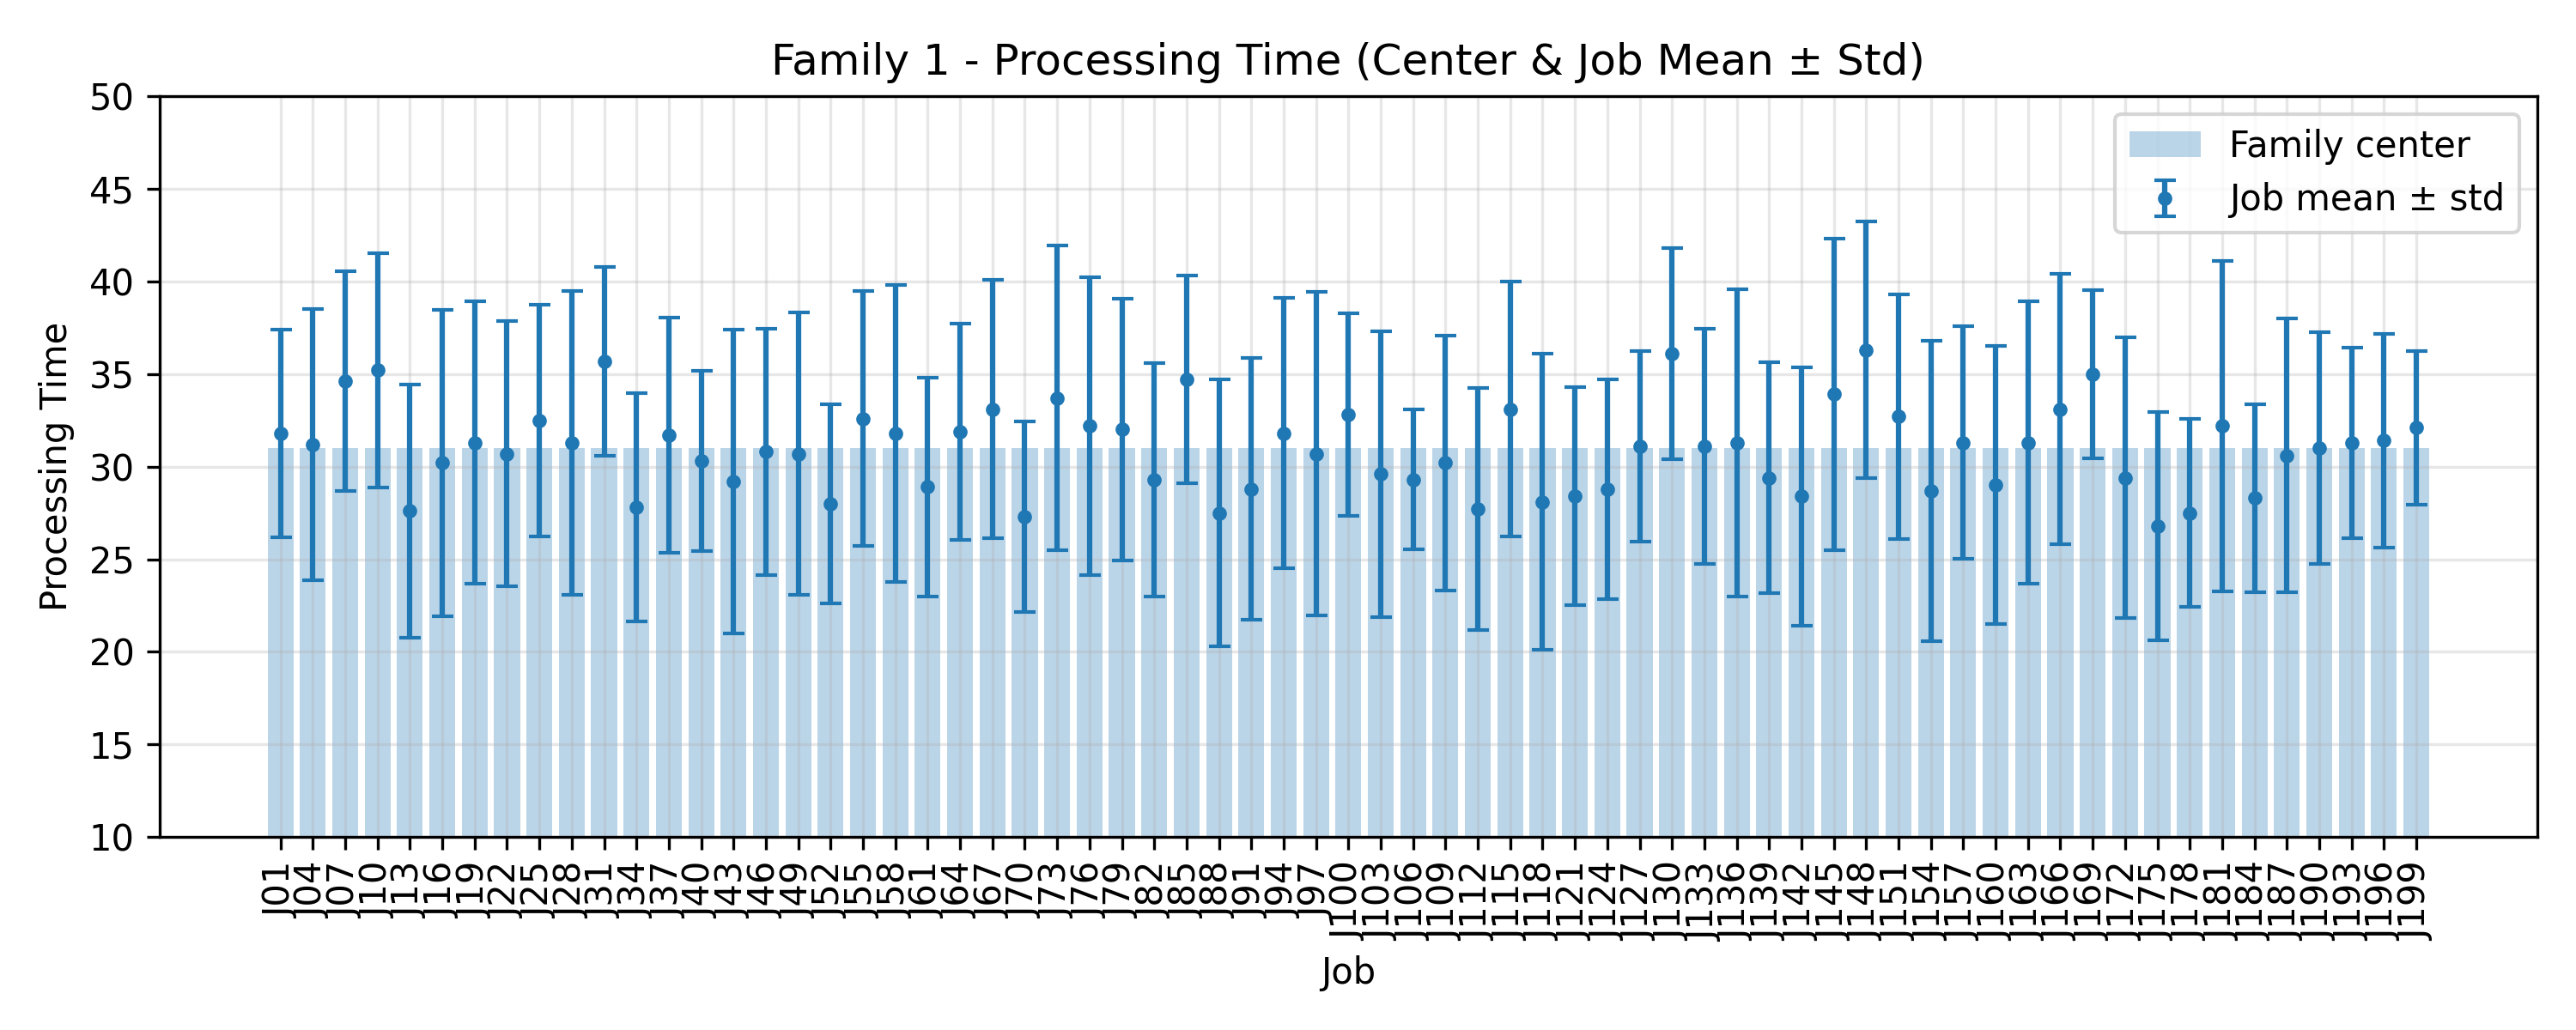

Source data for this figure (header and first rows):
JobIndex, JobCode, MeanProcessingTime, StdProcessingTime, FamilyCenter
1, J01, 31.8, 5.618, 31.0
4, J04, 31.2, 7.332, 31.0
7, J07, 34.6, 5.936, 31.0
10, J10, 35.2, 6.337, 31.0
13, J13, 27.6, 6.829, 31.0
16, J16, 30.2, 8.268, 31.0
19, J19, 31.3, 7.63, 31.0
22, J22, 30.7, 7.17, 31.0
25, J25, 32.5, 6.249, 31.0
28, J28, 31.3, 8.198, 31.0
31, J31, 35.7, 5.1, 31.0
34, J34, 27.8, 6.177, 31.0
37, J37, 31.7, 6.341, 31.0
40, J40, 30.3, 4.859, 31.0
43, J43, 29.2, 8.183, 31.0
46, J46, 30.8, 6.645, 31.0
49, J49, 30.7, 7.643, 31.0
52, J52, 28.0, 5.367, 31.0
55, J55, 32.6, 6.902, 31.0
58, J58, 31.8, 8.01, 31.0
61, J61, 28.9, 5.924, 31.0
64, J64, 31.9, 5.839, 31.0
67, J67, 33.1, 6.963, 31.0
70, J70, 27.3, 5.158, 31.0
73, J73, 33.7, 8.223, 31.0
76, J76, 32.2, 8.035, 31.0
79, J79, 32.0, 7.057, 31.0
82, J82, 29.3, 6.31, 31.0
85, J85, 34.7, 5.604, 31.0
88, J88, 27.5, 7.201, 31.0
91, J91, 28.8, 7.054, 31.0
94, J94, 31.8, 7.291, 31.0
97, J97, 30.7, 8.741, 31.0
100, J100, 32.8, 5.474, 31.0
103, J103, 29.6, 7.71, 31.0
106, J106, 29.3, 3.77, 31.0
109, J109, 30.2, 6.882, 31.0
112, J112, 27.7, 6.543, 31.0
115, J115, 33.1, 6.877, 31.0
118, J118, 28.1, 8.006, 31.0
121, J121, 28.4, 5.886, 31.0
124, J124, 28.8, 5.93, 31.0
127, J127, 31.1, 5.147, 31.0
130, J130, 36.1, 5.718, 31.0
133, J133, 31.1, 6.363, 31.0
136, J136, 31.3, 8.295, 31.0
139, J139, 29.4, 6.248, 31.0
142, J142, 28.4, 6.974, 31.0
145, J145, 33.9, 8.42, 31.0
148, J148, 36.3, 6.914, 31.0
151, J151, 32.7, 6.589, 31.0
154, J154, 28.7, 8.112, 31.0
157, J157, 31.3, 6.262, 31.0
160, J160, 29.0, 7.51, 31.0
163, J163, 31.3, 7.603, 31.0
166, J166, 33.1, 7.3, 31.0
169, J169, 35.0, 4.539, 31.0
172, J172, 29.4, 7.566, 31.0
175, J175, 26.8, 6.161, 31.0
178, J178, 27.5, 5.065, 31.0
... 7 more rows
